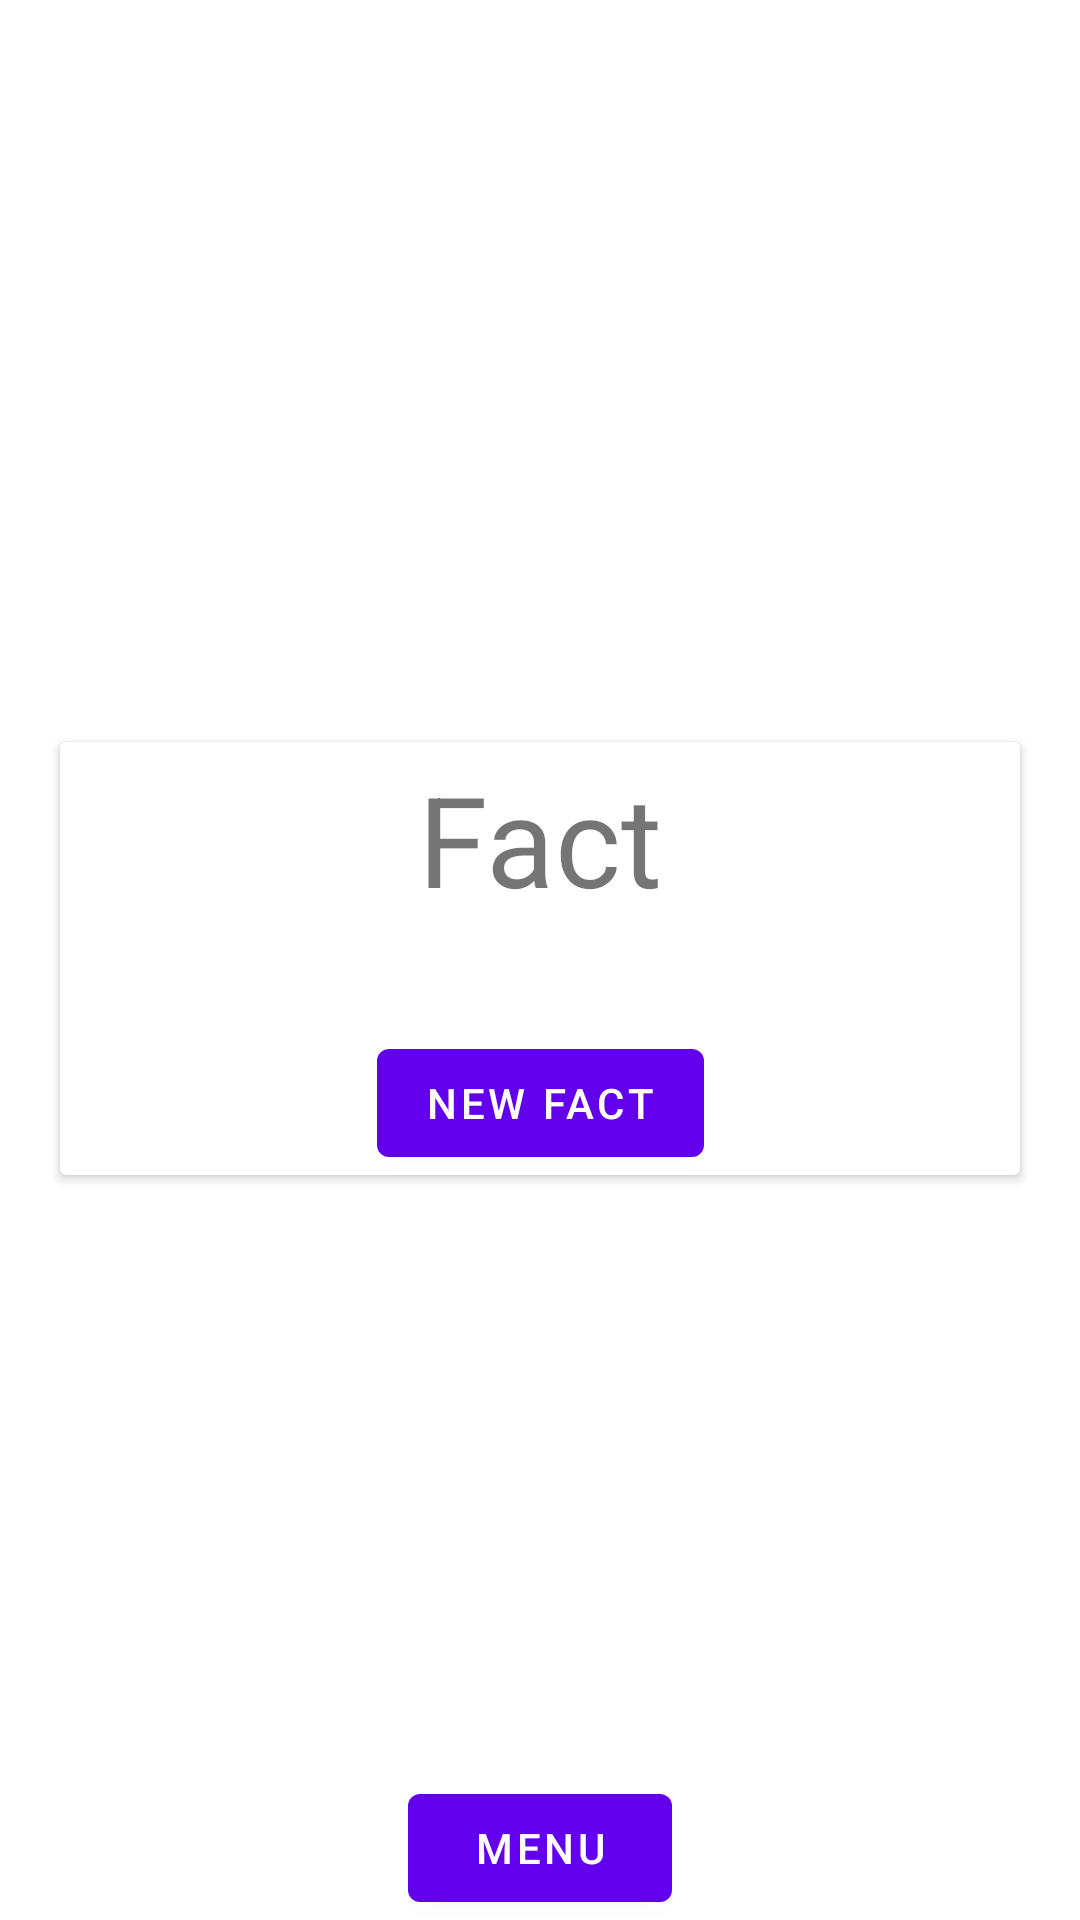

Produce the Android XML layout that renders to this screen, including the resource entries it uses.
<!-- AndroidManifest.xml: application theme Theme.Triviup -->
<!-- res/layout/fragment_fact.xml -->
<?xml version="1.0" encoding="utf-8"?>
<layout xmlns:android="http://schemas.android.com/apk/res/android"
    xmlns:app="http://schemas.android.com/apk/res-auto"
    xmlns:tools="http://schemas.android.com/tools">

    <data>
        <variable
            name="fact"
            type="String" />
    </data>

    <FrameLayout
        android:layout_width="match_parent"
        android:layout_height="match_parent"
        tools:context=".FactFragment">

        <androidx.constraintlayout.widget.ConstraintLayout
            android:layout_width="match_parent"
            android:layout_height="match_parent">

            <androidx.cardview.widget.CardView
                android:id="@+id/cardView"
                android:layout_width="match_parent"
                android:layout_height="wrap_content"
                android:layout_marginLeft="20dp"
                android:layout_marginTop="20dp"
                android:layout_marginRight="20dp"
                android:layout_marginBottom="20dp"
                app:layout_constraintBottom_toBottomOf="parent"
                app:layout_constraintEnd_toEndOf="parent"
                app:layout_constraintStart_toStartOf="parent"
                app:layout_constraintTop_toTopOf="parent"
                app:layout_constraintVertical_bias="0.499">
                <androidx.constraintlayout.widget.ConstraintLayout
                    android:layout_width="match_parent"
                    android:layout_height="match_parent">

                    <TextView
                        android:id="@+id/title"
                        android:layout_width="wrap_content"
                        android:layout_height="60dp"
                        android:layout_marginLeft="4dp"
                        android:layout_marginTop="4dp"
                        android:layout_marginRight="4dp"
                        android:layout_marginBottom="4dp"
                        android:text="@string/fact"
                        android:textSize="42sp"
                        app:layout_constraintEnd_toEndOf="parent"
                        app:layout_constraintStart_toStartOf="parent"
                        app:layout_constraintTop_toTopOf="parent" />

                    <TextView
                        android:id="@+id/text_fact"
                        android:layout_width="match_parent"
                        android:layout_height="wrap_content"
                        android:layout_marginLeft="4dp"
                        android:layout_marginRight="4dp"
                        android:text="@{fact}"
                        android:textSize="24sp"
                        app:layout_constraintEnd_toEndOf="parent"
                        app:layout_constraintStart_toStartOf="parent"
                        app:layout_constraintTop_toBottomOf="@+id/title" />


                    <Button
                        android:id="@+id/button_new_fact"
                        android:layout_width="wrap_content"
                        android:layout_height="wrap_content"
                        android:text="@string/new_fact"
                        app:layout_constraintBottom_toBottomOf="parent"
                        app:layout_constraintEnd_toEndOf="parent"
                        app:layout_constraintStart_toStartOf="parent"
                        app:layout_constraintTop_toBottomOf="@+id/text_fact"/>


                </androidx.constraintlayout.widget.ConstraintLayout>

            </androidx.cardview.widget.CardView>


            <Button
                android:id="@+id/menu_button"
                android:layout_width="wrap_content"
                android:layout_height="wrap_content"
                android:text="@string/menu"
                app:layout_constraintBottom_toBottomOf="parent"
                app:layout_constraintEnd_toEndOf="parent"
                app:layout_constraintStart_toStartOf="parent" />

        </androidx.constraintlayout.widget.ConstraintLayout>

    </FrameLayout>
</layout>
<!-- resources referenced by this layout -->
<resources>
  <string name="fact">Fact</string>
  <string name="menu">Menu</string>
  <string name="new_fact">New Fact</string>
  <style name="Theme.Triviup" parent="Theme.MaterialComponents.DayNight.DarkActionBar">
          
          <item name="colorPrimary">@color/purple_500</item>
          <item name="colorPrimaryVariant">@color/purple_700</item>
          <item name="colorOnPrimary">@color/white</item>
          
          <item name="colorSecondary">@color/teal_200</item>
          <item name="colorSecondaryVariant">@color/teal_700</item>
          <item name="colorOnSecondary">@color/black</item>
          
          <item name="android:statusBarColor">?attr/colorPrimaryVariant</item>
          
      </style>
  <color name="purple_500">#FF6200EE</color>
  <color name="purple_700">#FF3700B3</color>
  <color name="white">#FFFFFFFF</color>
  <color name="teal_200">#FF03DAC5</color>
  <color name="teal_700">#FF018786</color>
  <color name="black">#FF000000</color>
</resources>
